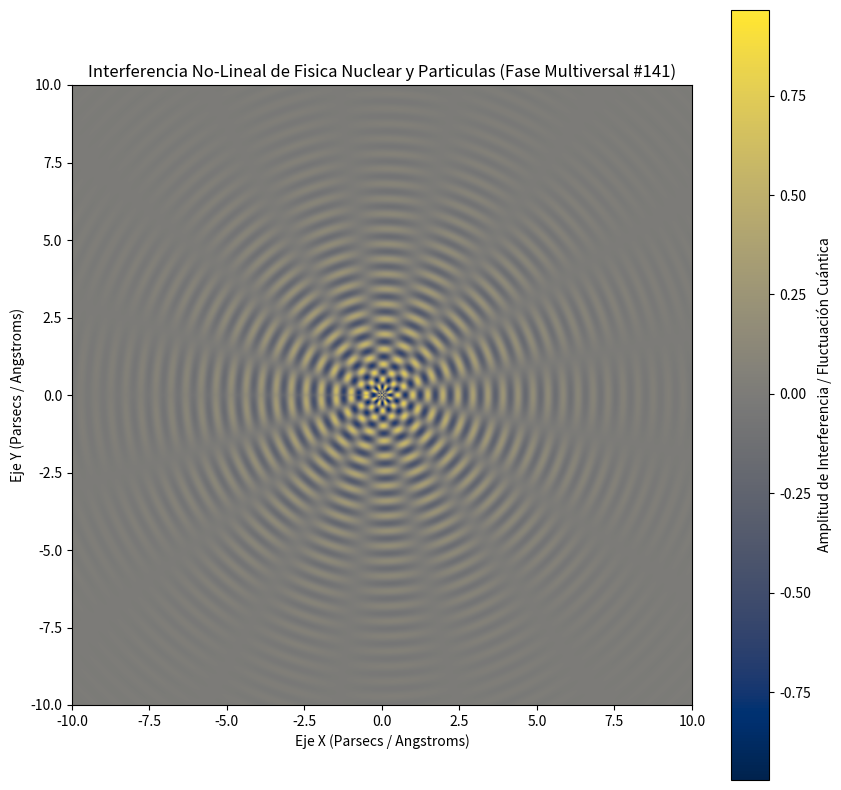

Reproduce this figure in Python.
%matplotlib inline
# Simulación Multiversal: Fisica Nuclear y Particulas - Variante 141
import numpy as np
import matplotlib.pyplot as plt

# Parámetros Físicos No-Lineales
omega_1 = 12.943
omega_2 = 8.262
lambda_decay = 0.359
phase_shift = 1.218

x = np.linspace(-10, 10, 800)
y = np.linspace(-10, 10, 800)
X, Y = np.meshgrid(x, y)

# Dinámica de Fluidos / Campos Tensor-Escalares (Fase Multiversal)
R = np.sqrt(X**2 + Y**2) + 1e-5
Z = (np.sin(omega_1 * R + phase_shift) * np.cos(omega_2 * np.arctan2(Y, X))) * np.exp(-lambda_decay * R)

plt.figure(figsize=(10, 10))
plt.imshow(Z, cmap='cividis', extent=[-10, 10, -10, 10], origin='lower')
plt.colorbar(label='Amplitud de Interferencia / Fluctuación Cuántica')
plt.title(r'Interferencia No-Lineal de Fisica Nuclear y Particulas (Fase Multiversal #141)')
plt.xlabel('Eje X (Parsecs / Angstroms)')
plt.ylabel('Eje Y (Parsecs / Angstroms)')
plt.show()
